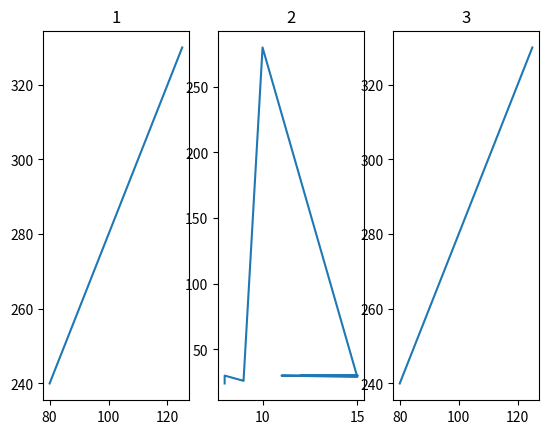

Source code (Python):
# Matplotlib'in Ozellikleri
import pandas as pd
import numpy as np
import matplotlib.pyplot as plt
pd.set_option('display.max_columns', None)
pd.set_option('display.width', 500)

# plot ozelligi: veriyi gorsellistirmek icin kullanılan fonksiyonlardan biri.
x = np.array([1, 8])
y = np.array([0, 150])

#plt.plot(x, y)
#print(plt.show())
#cizgi yerine nokta koymak istersek:
#plt.plot(x, y, 'o')
#print(plt.show())

#z = np.array([2, 4, 6, 8, 10])
#p = np.array([1, 3, 5, 7, 9])
#plt.plot(z, p)
#print(plt.show())

# marker ozelligi
#a = np.array([13, 28, 11, 100])
#plt.plot(a, marker='o')
#print(plt.show())
#markers = [o, *, ., ,, x, X, +, P, s, D, d, p, H, h]

# line ozelligi
#b = np.array([13, 28, 11, 100])
#plt.plot(b, linestyle="dashed", color="r")
#print(plt.show())

# multiple lines
#c = np.array([23, 18, 31, 10])
#d = np.array([13, 28, 11, 100])
#plt.plot(c)
#plt.plot(d)
#print(plt.show())

# Labels
#e = np.array([80, 85, 90, 95, 100, 105, 110, 115, 120, 125])
#f = np.array([240, 250, 260, 270, 280, 290, 300, 310, 320, 330])
#plt.plot(e, f)
# baslik
#plt.title("bu ana baslik")
# x eksenini isimlendirme
#plt.xlabel("x ekseni isimlendirme")
# y eksenini isimlendirme
#plt.ylabel("y ekseni isimlendirme")
# arka fona izgara koymak istersek
#plt.grid()
#print(plt.show())

# Subplots: birlikte birden fazla gorselin gosterilmesi calismasi

#plot 1
g = np.array([80, 85, 90, 95, 100, 105, 110, 115, 120, 125])
i = np.array([240, 250, 260, 270, 280, 290, 300, 310, 320, 330])
plt.subplot(1, 3, 1)
plt.title("1")
plt.plot(g, i)

#plot 2
g1 = np.array([8, 8, 9, 9, 10, 15, 11, 15, 12, 15])
i1 = np.array([24, 30, 26, 27, 280, 29, 30, 30, 30, 30])
plt.subplot(1, 3, 2)
plt.title("2")
plt.plot(g1, i1)


#plot 3
g2 = np.array([80, 85, 90, 95, 100, 105, 110, 115, 120, 125])
i2 = np.array([240, 250, 260, 270, 280, 290, 300, 310, 320, 330])
plt.subplot(1, 3, 3)
plt.title("3")
plt.plot(g2, i2)
print(plt.show())










